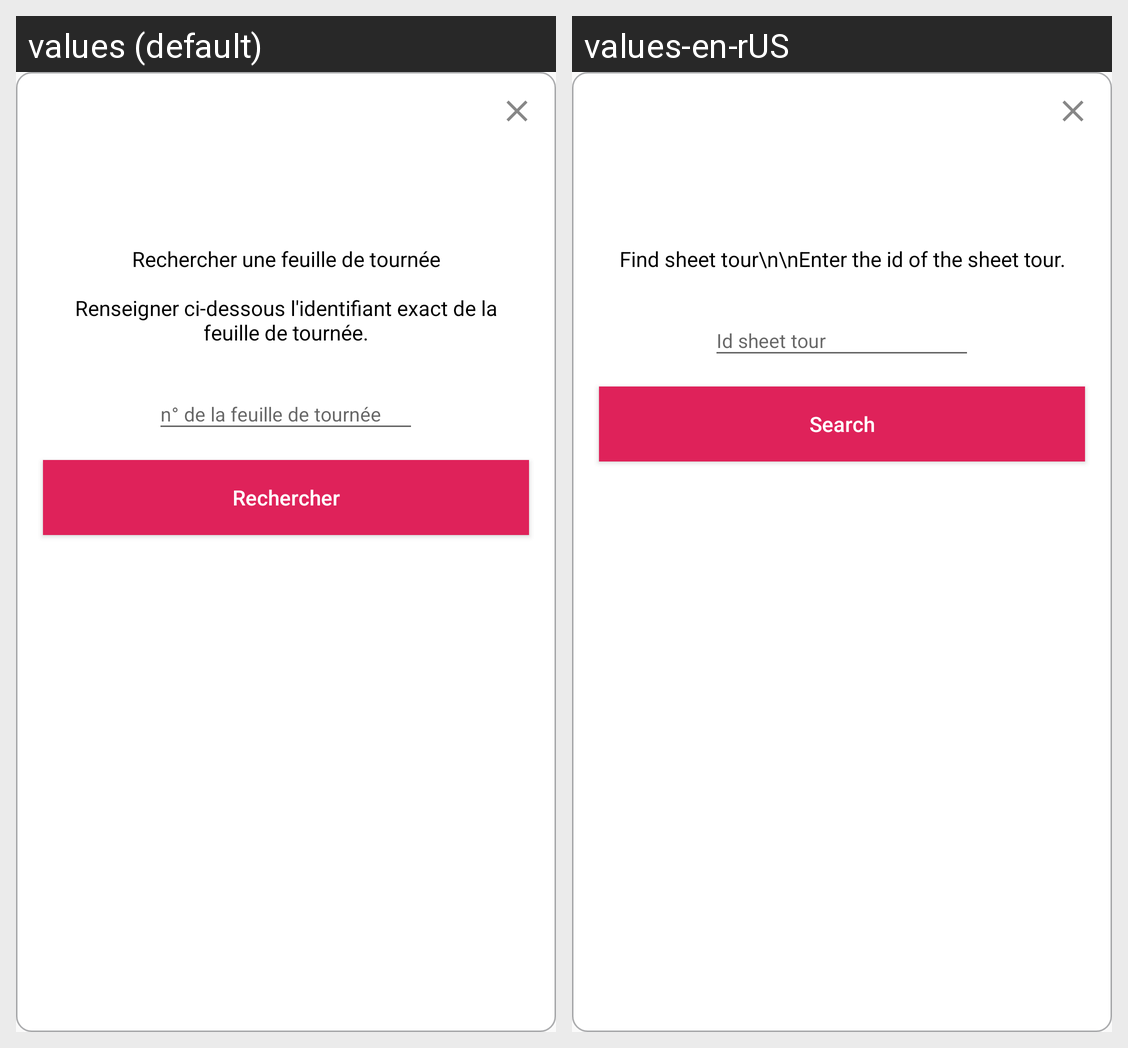

The Android screen above is rendered under two locales of the same app. Produce the string resources it draws, with the default and per-locale values.
Android screen res/layout/dialog_search_fdt_by_id.xml rendered under 2 locales, left to right: values (default), values-en-rUS. Device: Nexus 5 (rendered at 1080×1920; each locale shown at half size, 540×960, under a caption strip naming it); theme AppTheme.
Strings drawn on this screen, with the default value and each locale's value (text and hints the layout hard-codes, and strings that could not be matched under every locale, appear in the picture but are not listed):

find_fdt_by_id_text
  values: Rechercher une feuille de tournée
      
      Renseigner ci-dessous l'identifiant exact de la feuille de tournée.
  values-en-rUS: Find sheet tour\n\nEnter the id of the sheet tour.

change_equipement_libelle
  values: Rechercher
  values-en-rUS: Search
